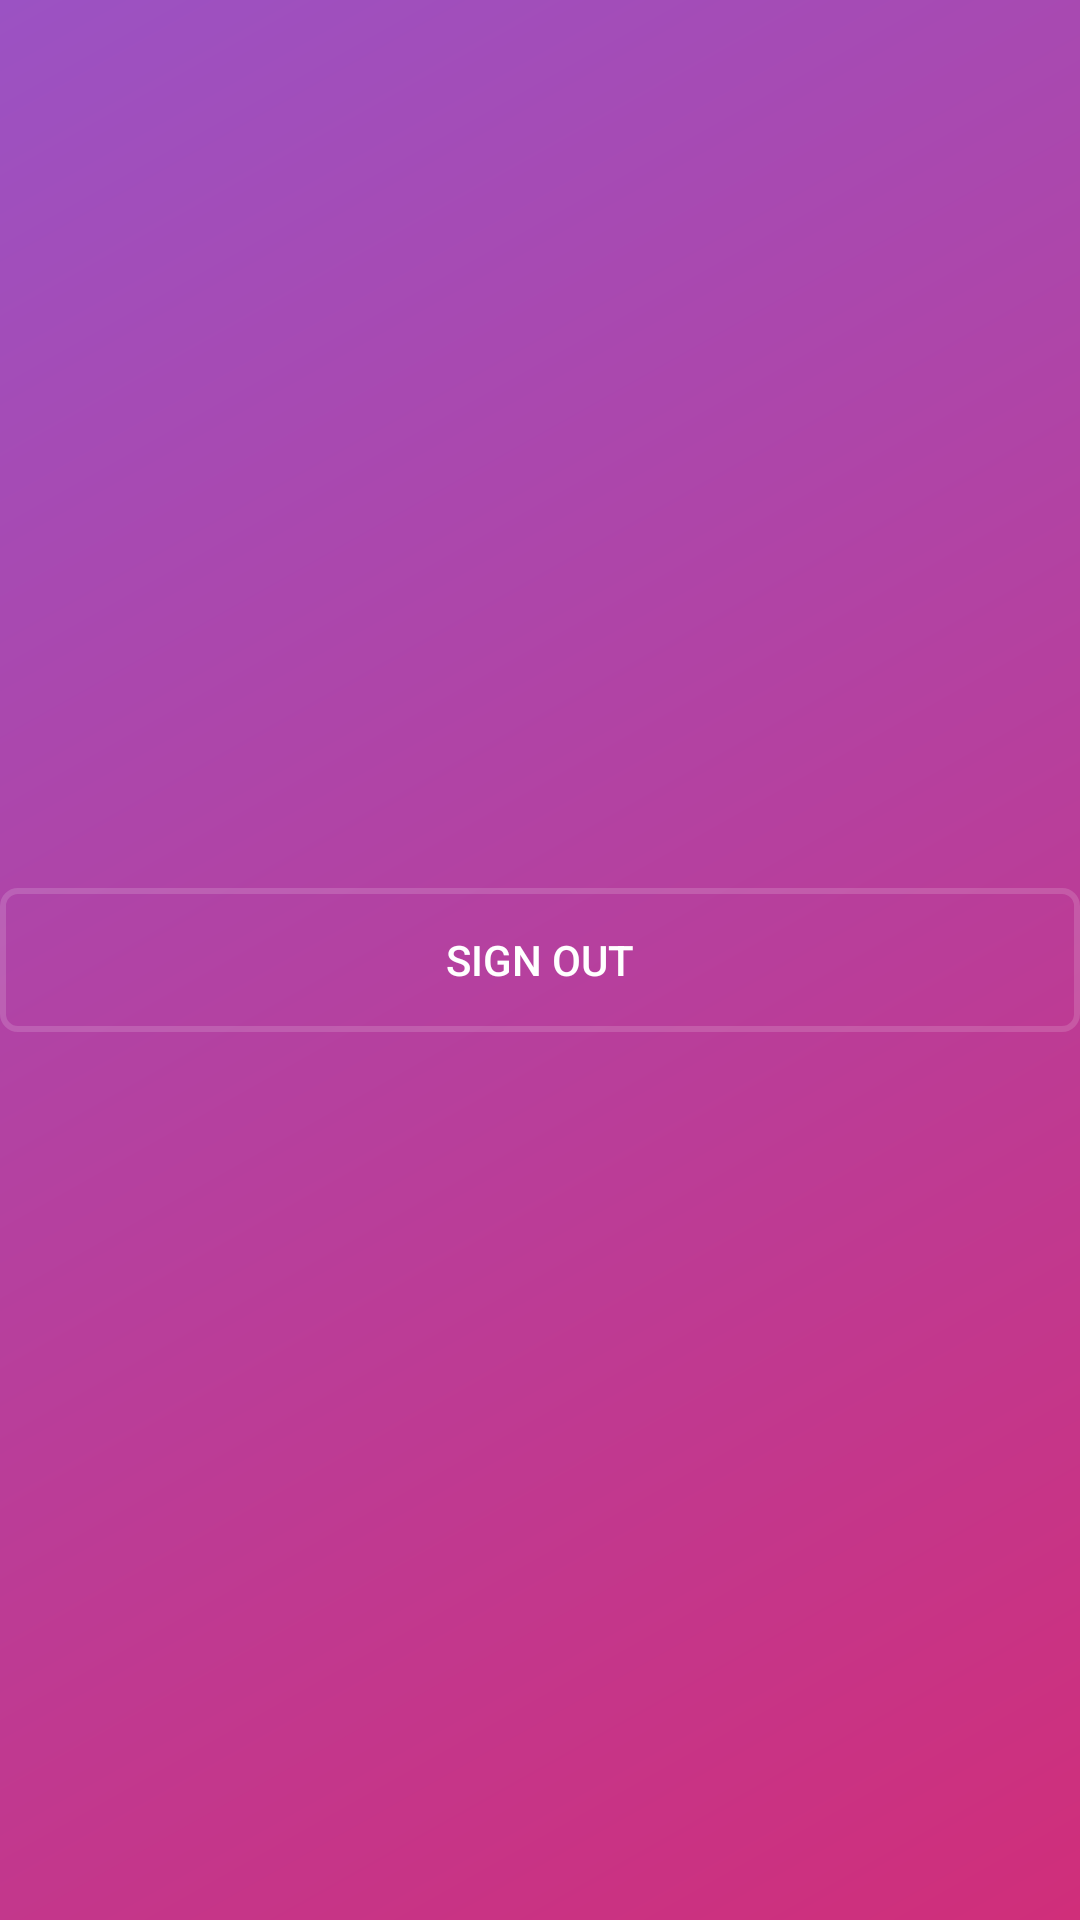

Produce the Android XML layout that renders to this screen, including the resource entries it uses.
<!-- AndroidManifest.xml: application theme AppTheme -->
<!-- res/layout/activity_user.xml -->
<?xml version="1.0" encoding="utf-8"?>
<LinearLayout xmlns:android="http://schemas.android.com/apk/res/android"
    xmlns:app="http://schemas.android.com/apk/res-auto"
    xmlns:tools="http://schemas.android.com/tools"
    android:layout_width="match_parent"
    android:layout_height="match_parent"
    tools:context=".UserActivity"
    android:background="@drawable/bg_color">
    <Button
        android:id="@+id/btnLogout"
        android:layout_width="match_parent"
        android:textColor="@android:color/white"
        android:background="@drawable/btn_border"
        android:layout_gravity="center_vertical"
        android:layout_height="wrap_content"
        android:text="Sign out" />


</LinearLayout>
<!-- resources referenced by this layout -->
<resources>
  <!-- drawable bg_color (drawable) -->
  <?xml version="1.0" encoding="UTF-8"?>
  <shape xmlns:android="http://schemas.android.com/apk/res/android" android:shape="rectangle" >
  
      <gradient
          android:angle="135"
          android:startColor="#D02E7A"
  
          android:endColor="#9B52C3"
          android:type="linear" />
  
      <corners
          android:radius="0dp"/>
  
  </shape>
  <!-- drawable btn_border (drawable) -->
  <?xml version="1.0" encoding="utf-8"?>
  <selector xmlns:android="http://schemas.android.com/apk/res/android">
      <item>
          <shape android:shape="rectangle">
              <stroke android:color="#26FFFFFF" android:width="2dp" />
              
              <corners android:radius="5dp" />
          </shape>
      </item>
  </selector>
  <style name="AppTheme" parent="Theme.AppCompat.Light.NoActionBar">
          
          <item name="colorPrimary">@android:color/transparent</item>
          <item name="colorPrimaryDark" />
          <item name="colorAccent">@color/colorAccent</item>
      </style>
  <!-- not gathered from this repository: default colours our renderer supplied (Android Studio template values) -->
  <color name="colorAccent">#FF03DAC5</color>
</resources>
